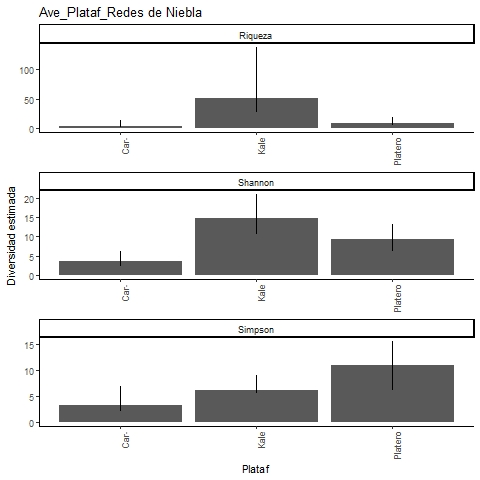

The file beside this chart, header and first rows:
, Site, Diversity, Observed, Estimator, s.e., LCL, UCL, n, S.obs, SC
1, Platero, Species richness, 7, 8.375, 2.127, 7.158, 19, 12, 7, 0.7885
2, Platero, Shannon diversity, 6.447, 9.303, 1.965, 6.447, 13.15, 12, 7, 0.7885
3, Platero, Simpson diversity, 6, 11, 2.306, 6.48, 15.52, 12, 7, 0.7885
4, Kale, Species richness, 23, 50.83, 22.9, 29.8, 136.9, 83, 23, 0.8443
5, Kale, Shannon diversity, 10.93, 14.73, 3.11, 10.93, 20.82, 83, 23, 0.8443
6, Kale, Simpson diversity, 5.823, 6.187, 1.508, 5.823, 9.143, 83, 23, 0.8443
7, Caracterizacion, Species richness, 3, 3.8, 1.734, 3.06, 13.62, 5, 3, 0.7333
8, Caracterizacion, Shannon diversity, 2.586, 3.699, 1.305, 2.586, 6.257, 5, 3, 0.7333
9, Caracterizacion, Simpson diversity, 2.273, 3.333, 1.834, 2.273, 6.928, 5, 3, 0.7333
